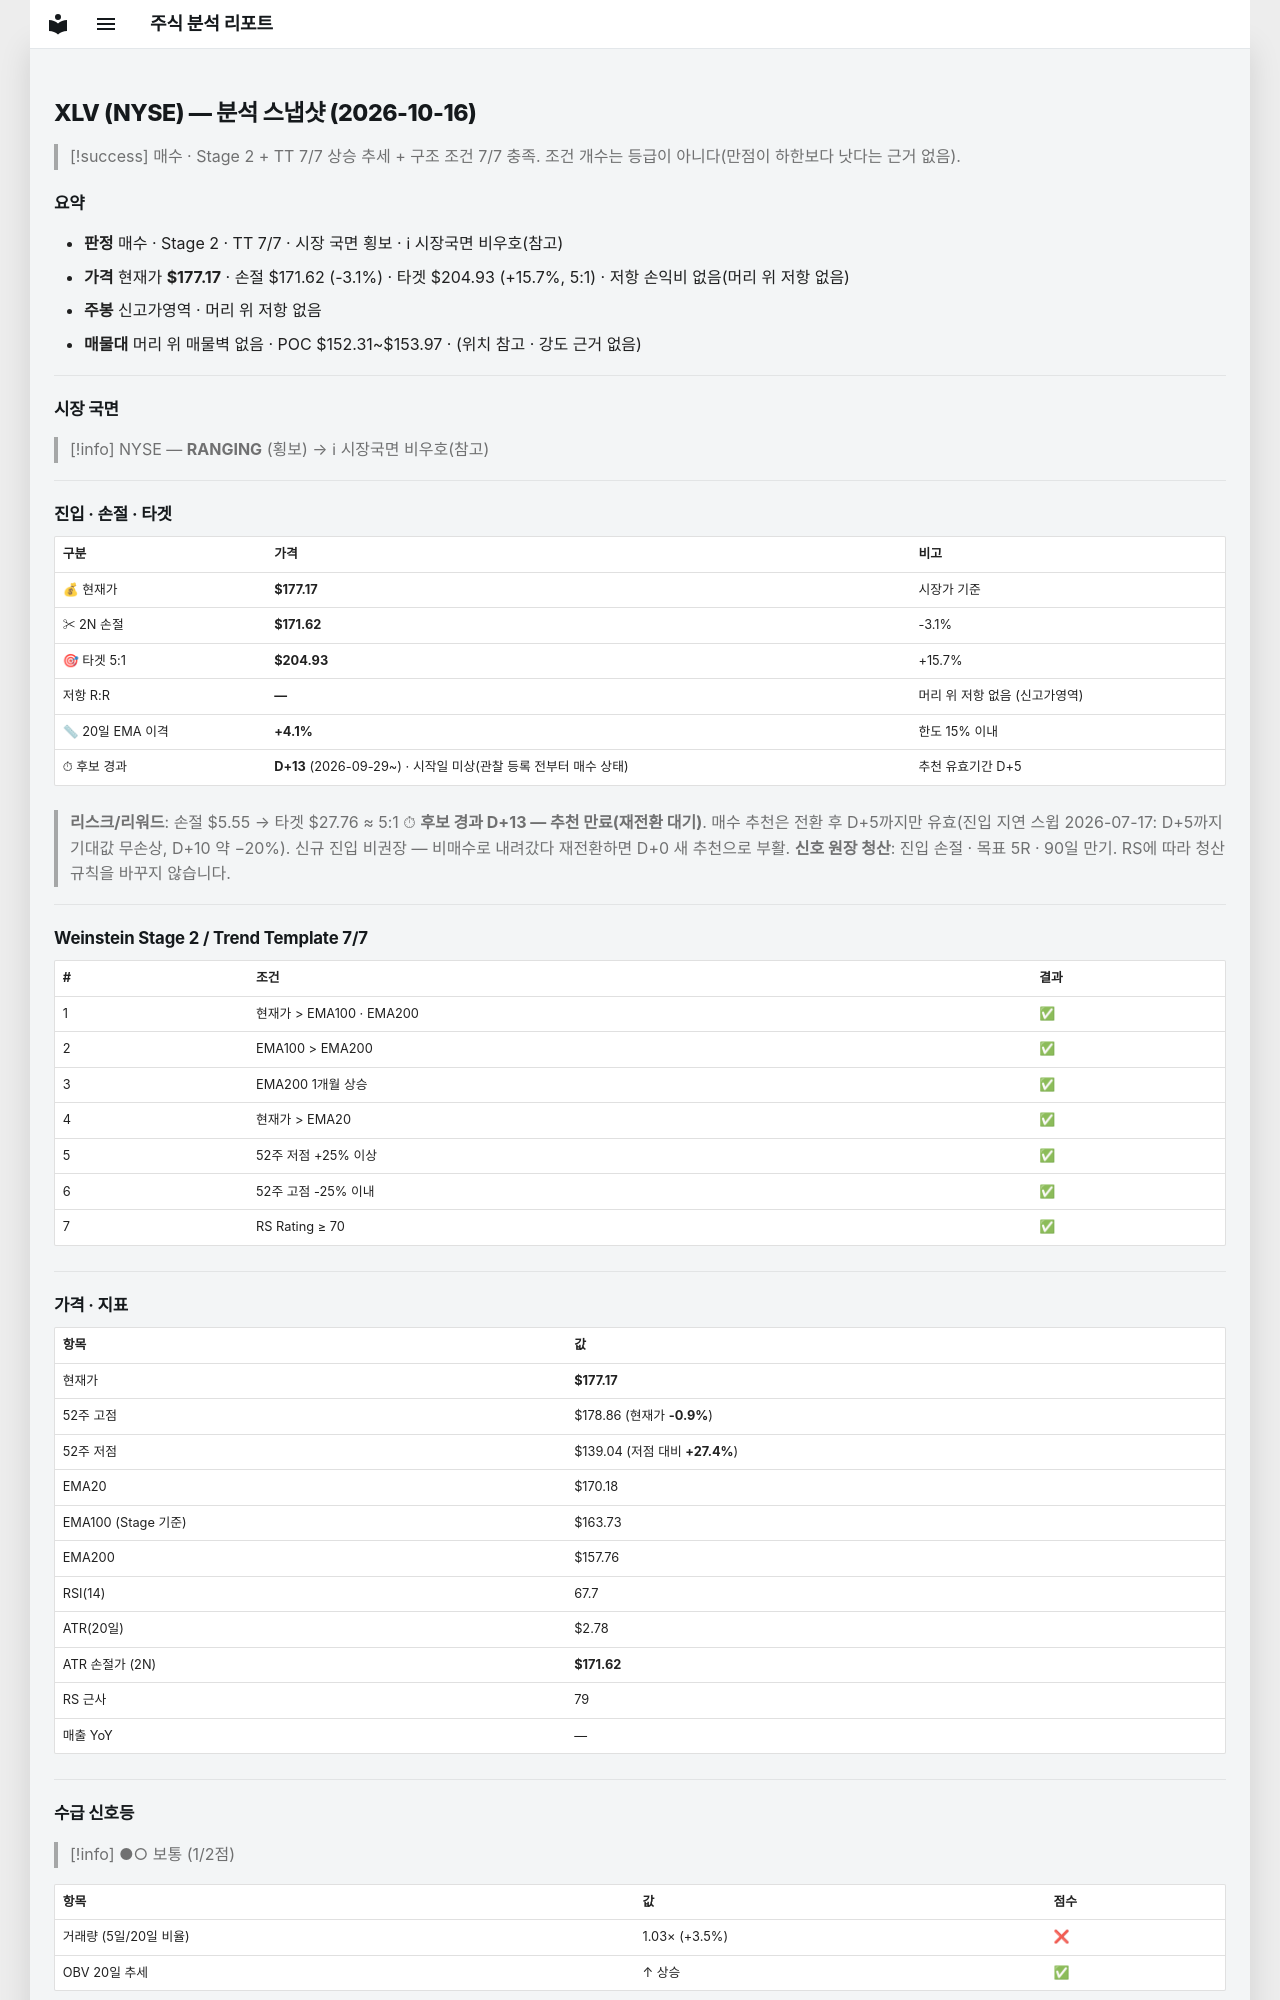

repository: soloandco/stock-reports · page: snapshots/XLV-2026-10-16/index.html · generator: mkdocs

---
type: analysis-snapshot
title: XLV 분석 스냅샷
ticker: XLV
market: NYSE
created: 2026-10-16
updated: 2026-10-16
bar-date: 2026-10-15
verdict: 매수후보
sma50-gap-pct: 4.1
candidate-days: 13
candidate-since: 2026-09-29
candidate-start-unknown: true
weekly-position: 신고가영역
stage: 2
trend-template-score: 7
tt-max: 7
ma-set: ema-20-100-200
price: 177.1699981689453
stop-price: 171.61782825194697
market-regime: RANGING
supply-demand-score: 1/2
supply-demand-label: 보통
status: tracking
tags:
  - stock-agent
  - watchlist
  - XLV
  - analysis
related:
  - "[[analysis-template]]"
---

# XLV (NYSE) — 분석 스냅샷 (2026-10-16)

> [!success] 매수 · Stage 2 + TT 7/7
> 상승 추세 + 구조 조건 7/7 충족. 조건 개수는 등급이 아니다(만점이 하한보다 낫다는 근거 없음).

## 요약

- **판정** 매수 · Stage 2 · TT 7/7 · 시장 국면 횡보 · ℹ 시장국면 비우호(참고)
- **가격** 현재가 **$177.17** · 손절 $171.62 (-3.1%) · 타겟 $204.93 (+15.7%, 5:1) · 저항 손익비 없음(머리 위 저항 없음)
- **주봉** 신고가영역 · 머리 위 저항 없음
- **매물대** 머리 위 매물벽 없음 · POC $152.31~$153.97 · (위치 참고 · 강도 근거 없음)

---

## 시장 국면

> [!info] NYSE — **RANGING** (횡보) → ℹ 시장국면 비우호(참고)

---

## 진입 · 손절 · 타겟

| 구분 | 가격 | 비고 |
|------|------|------|
| 💰 현재가 | **$177.17** | 시장가 기준 |
| ✂ 2N 손절 | **$171.62** | -3.1% |
| 🎯 타겟 5:1 | **$204.93** | +15.7% |
| 저항 R:R | **—** | 머리 위 저항 없음 (신고가영역) |
| 📏 20일 EMA 이격 | **+4.1%** | 한도 15% 이내 |
| ⏱ 후보 경과 | **D+13** (2026-09-29~) · 시작일 미상(관찰 등록 전부터 매수 상태) | 추천 유효기간 D+5 |

> **리스크/리워드**: 손절 $5.55 → 타겟 $27.76 ≈ 5:1
> ⏱ **후보 경과 D+13 — 추천 만료(재전환 대기)**. 매수 추천은 전환 후 D+5까지만 유효(진입 지연 스윕 2026-07-17: D+5까지 기대값 무손상, D+10 약 −20%). 신규 진입 비권장 — 비매수로 내려갔다 재전환하면 D+0 새 추천으로 부활.
> **신호 원장 청산**: 진입 손절 · 목표 5R · 90일 만기. RS에 따라 청산 규칙을 바꾸지 않습니다.

---

## Weinstein Stage 2 / Trend Template 7/7

| # | 조건 | 결과 |
|---|------|------|
| 1 | 현재가 > EMA100 · EMA200 | ✅ |
| 2 | EMA100 > EMA200 | ✅ |
| 3 | EMA200 1개월 상승 | ✅ |
| 4 | 현재가 > EMA20 | ✅ |
| 5 | 52주 저점 +25% 이상 | ✅ |
| 6 | 52주 고점 -25% 이내 | ✅ |
| 7 | RS Rating ≥ 70 | ✅ |

---

## 가격 · 지표

| 항목 | 값 |
|------|---|
| 현재가 | **$177.17** |
| 52주 고점 | $178.86 (현재가 **-0.9%**) |
| 52주 저점 | $139.04 (저점 대비 **+27.4%**) |
| EMA20 | $170.18 |
| EMA100 (Stage 기준) | $163.73 |
| EMA200 | $157.76 |
| RSI(14) | 67.7 |
| ATR(20일) | $2.78 |
| ATR 손절가 (2N) | **$171.62** |
| RS 근사 | 79 |
| 매출 YoY | — |

---
## 수급 신호등

> [!info] ●○ 보통 (1/2점)

| 항목 | 값 | 점수 |
|------|------|------|
| 거래량 (5일/20일 비율) | 1.03× (+3.5%) | ❌ |
| OBV 20일 추세 | ↑ 상승 | ✅ |

> **판독법**: 거래량이 20일 평균보다 20% 이상 많고 OBV(온밸런스볼륨)가 상승 중이면 매집 수급이 강한 것으로 판단합니다.

---
